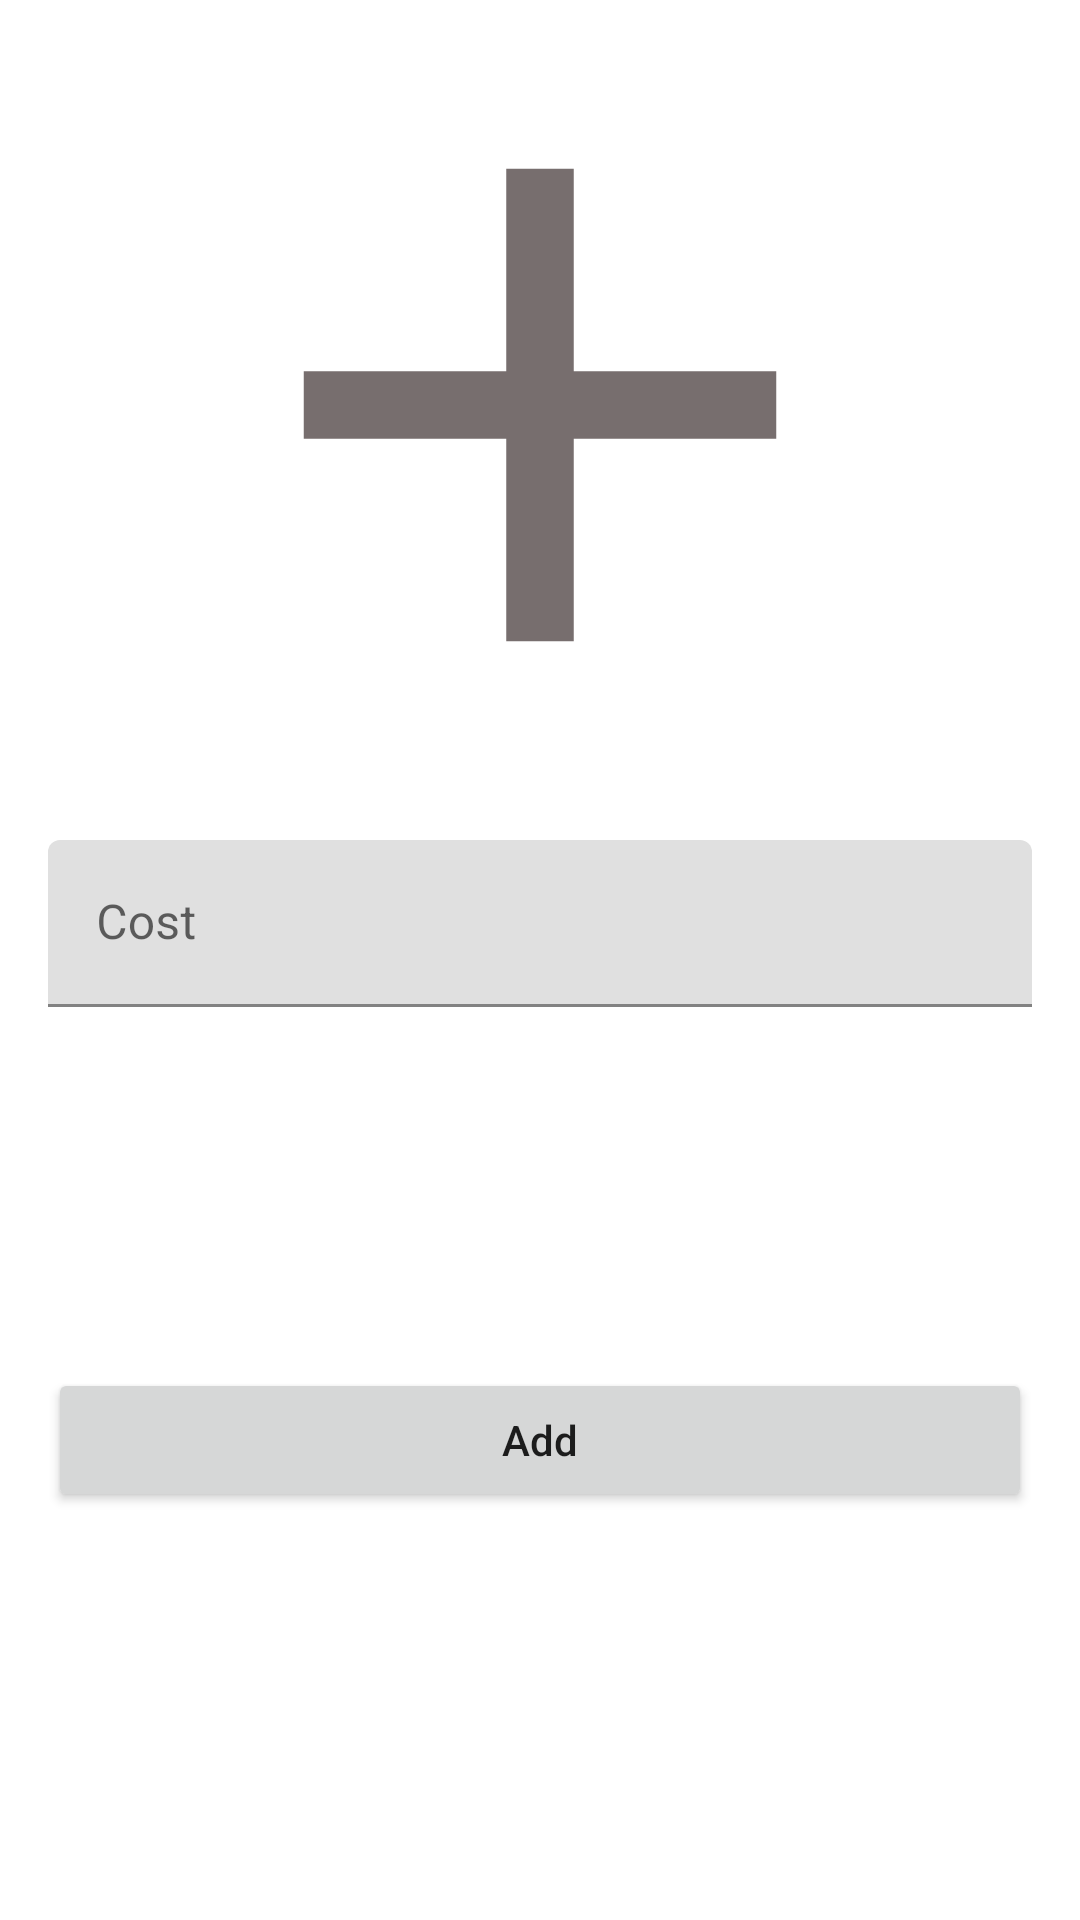

This screen was rendered from an Android layout file. Write that file and the resources it references.
<!-- AndroidManifest.xml: application theme Theme.PhotoRecord -->
<!-- res/layout/fragment_record.xml -->
<?xml version="1.0" encoding="utf-8"?>
<androidx.constraintlayout.widget.ConstraintLayout xmlns:android="http://schemas.android.com/apk/res/android"
    xmlns:app="http://schemas.android.com/apk/res-auto"
    xmlns:tools="http://schemas.android.com/tools"
    android:layout_width="match_parent"
    android:layout_height="match_parent"
    tools:context=".ui.record.RecordFragment">

    <ImageView
        android:id="@+id/fragmentRecordImageView"
        android:layout_width="0dp"
        android:layout_height="0dp"
        android:contentDescription="@null"
        android:src="@drawable/ic_baseline_add_36"
        app:layout_constraintDimensionRatio="4:3"
        app:layout_constraintEnd_toEndOf="parent"
        app:layout_constraintStart_toStartOf="parent"
        app:layout_constraintTop_toTopOf="parent" />

    <com.google.android.material.textfield.TextInputLayout
        android:id="@+id/fragmentRecordCostInputLayout"
        android:layout_width="0dp"
        android:layout_height="wrap_content"
        android:layout_marginStart="16dp"
        android:layout_marginTop="10dp"
        android:layout_marginEnd="16dp"
        app:layout_constraintEnd_toEndOf="parent"
        app:layout_constraintStart_toStartOf="parent"
        app:layout_constraintTop_toBottomOf="@+id/fragmentRecordImageView">

        <com.google.android.material.textfield.TextInputEditText
            android:id="@+id/fragmentRecordCostEditTextView"
            android:layout_width="match_parent"
            android:layout_height="wrap_content"
            android:hint="Cost"
            android:inputType="number" />

    </com.google.android.material.textfield.TextInputLayout>

    <Button
        android:id="@+id/fragmentRecordAddButton"
        android:layout_width="0dp"
        android:layout_height="wrap_content"
        android:layout_marginStart="16dp"
        android:layout_marginEnd="16dp"
        android:layout_marginBottom="16dp"
        android:text="Add"
        android:textAllCaps="false"
        app:layout_constraintBottom_toBottomOf="parent"
        app:layout_constraintEnd_toEndOf="parent"
        app:layout_constraintStart_toStartOf="parent"
        app:layout_constraintTop_toBottomOf="@+id/fragmentRecordCostInputLayout" />

</androidx.constraintlayout.widget.ConstraintLayout>
<!-- resources referenced by this layout -->
<resources>
  <!-- drawable ic_baseline_add_36 (drawable) -->
  <vector android:height="36dp" android:tint="#776E6E"
      android:viewportHeight="24" android:viewportWidth="24"
      android:width="36dp" xmlns:android="http://schemas.android.com/apk/res/android">
      <path android:fillColor="@android:color/white" android:pathData="M19,13h-6v6h-2v-6H5v-2h6V5h2v6h6v2z"/>
  </vector>
  <style name="Theme.PhotoRecord" parent="Theme.MaterialComponents.DayNight.NoActionBar">
          
          <item name="colorPrimary">@color/purple_500</item>
          <item name="colorPrimaryVariant">@color/purple_700</item>
          <item name="colorOnPrimary">@color/white</item>
          
          <item name="colorSecondary">@color/teal_200</item>
          <item name="colorSecondaryVariant">@color/teal_700</item>
          <item name="colorOnSecondary">@color/black</item>
          
          <item name="android:statusBarColor" tools:targetApi="l">?attr/colorPrimaryVariant</item>
          
          <item name="android:foreground">?android:attr/selectableItemBackground</item>
      </style>
  <!-- not gathered from this repository: default colours our renderer supplied (Android Studio template values) -->
  <color name="purple_500">#FF6200EE</color>
  <color name="purple_700">#FF3700B3</color>
  <color name="teal_200">#FF03DAC5</color>
  <color name="teal_700">#FF018786</color>
  <color name="black">#FF000000</color>
  <color name="white">#FFFFFFFF</color>
</resources>
